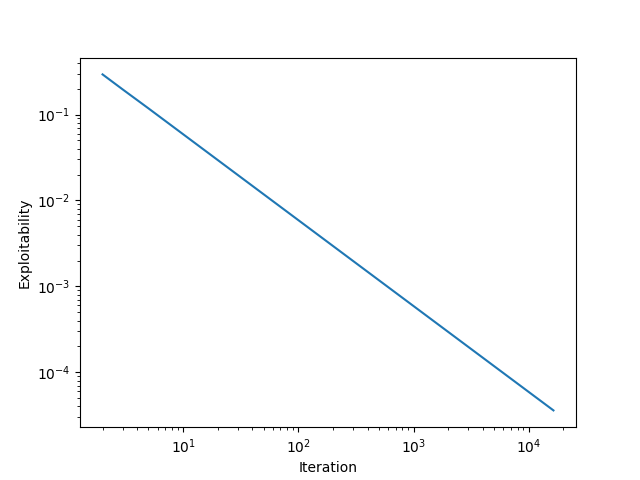

Values plotted in this chart, from the file beside it:
, Iteration, Exploitability
0, 2, 0.2931
1, 3, 0.1954
2, 5, 0.1181
3, 9, 0.06559
4, 17, 0.03472
5, 33, 0.01789
6, 65, 0.009081
7, 129, 0.004576
8, 257, 0.002297
9, 513, 0.001151
10, 1025, 0.0005759
11, 2049, 0.0002881
12, 4097, 0.0001441
13, 8193, 7.204659804416202e-05
14, 16385, 3.602549757575346e-05
